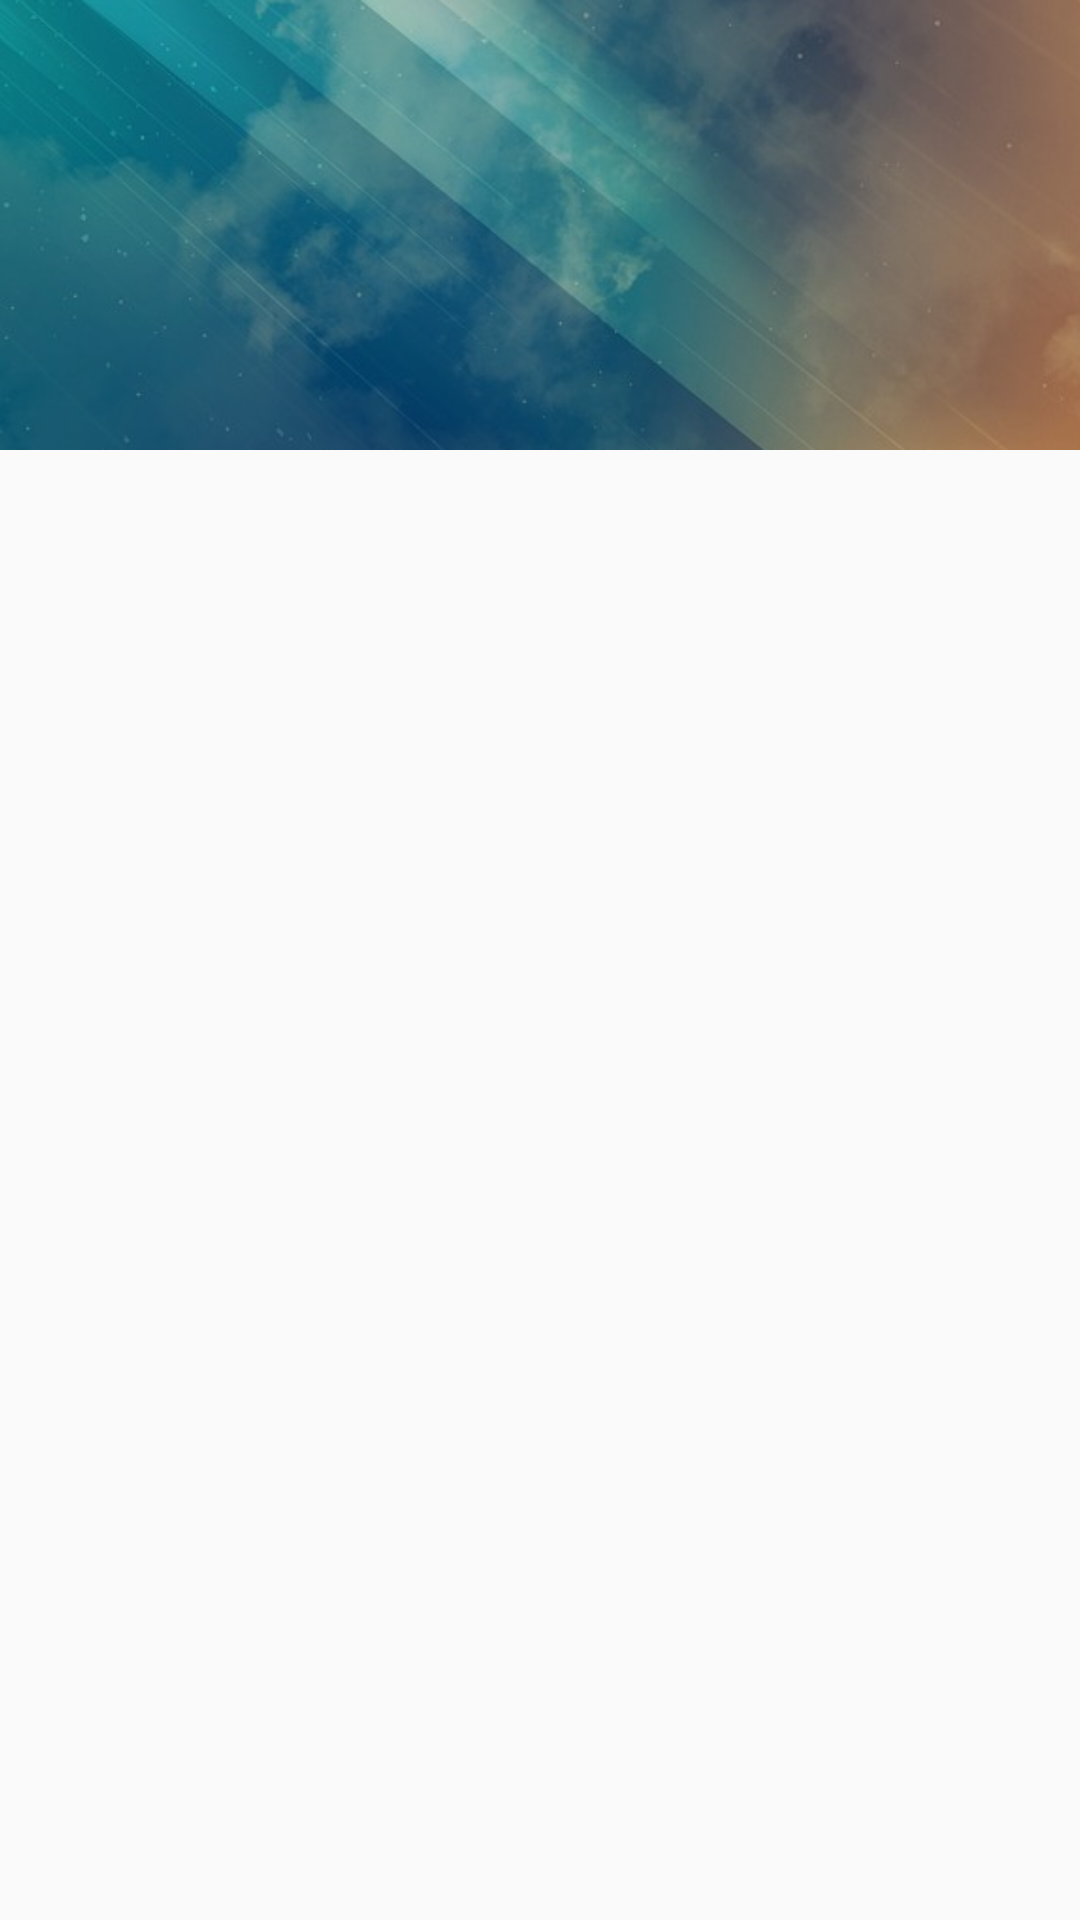

This screen was rendered from an Android layout file. Write that file and the resources it references.
<!-- AndroidManifest.xml: application theme AppTheme -->
<!-- res/layout/activity_pro_search_result.xml -->
<?xml version="1.0" encoding="utf-8"?>
<android.support.design.widget.CoordinatorLayout
    android:id="@+id/coo"
    xmlns:android="http://schemas.android.com/apk/res/android"
    xmlns:app="http://schemas.android.com/apk/res-auto"
    xmlns:tools="http://schemas.android.com/tools"
    android:layout_width="match_parent"
    android:layout_height="match_parent"
    tools:context=".SearchProfessionalActivity">

 <android.support.design.widget.AppBarLayout
     android:id="@+id/app_bar_layout"
     android:layout_width="match_parent"
     android:layout_height="wrap_content"
     android:theme="@style/ThemeOverlay.AppCompat.Dark.ActionBar"
     android:fitsSystemWindows="true"

     >
     
     <android.support.design.widget.CollapsingToolbarLayout
         android:layout_width="match_parent"
         android:layout_height="150dp"
         app:layout_scrollFlags="scroll|exitUntilCollapsed"
         app:contentScrim="?attr/colorPrimary"
         app:expandedTitleTextAppearance="@android:color/transparent"
         android:fitsSystemWindows="true"
         >

         <ImageView
             android:layout_width="match_parent"
             android:layout_height="150dp"
             android:text="Search Results"
             app:layout_collapseMode="parallax"
             android:src="@drawable/toolbar_background"
            android:scaleType="centerCrop"
             android:contentDescription="Search Results"
             />

         <android.support.v7.widget.Toolbar
             android:id="@+id/toolbar"
             android:layout_width="match_parent"
             android:layout_height="?attr/actionBarSize"
             android:popupTheme="@style/ThemeOverlay.AppCompat.Light"
             android:title="Search Results"
             app:layout_collapseMode="pin"

             />



     </android.support.design.widget.CollapsingToolbarLayout>
     
     
     
     
 </android.support.design.widget.AppBarLayout>
    
    
    <android.support.v4.widget.NestedScrollView
        android:layout_width="match_parent"
        android:layout_height="match_parent"
        android:clipToPadding="false"
        app:layout_behavior="@string/appbar_scrolling_view_behavior"
        >


        <android.support.v7.widget.RecyclerView
            android:id="@+id/pro_search_recycler"
            android:layout_width="match_parent"
            android:layout_height="match_parent">



        </android.support.v7.widget.RecyclerView>


    </android.support.v4.widget.NestedScrollView>




</android.support.design.widget.CoordinatorLayout>
<!-- resources referenced by this layout -->
<resources>
  <!-- drawable toolbar_background: png bitmap (drawable, 151595 bytes) -->
  <style name="AppTheme" parent="Theme.AppCompat.Light.NoActionBar">
          
          <item name="colorPrimary">@color/colorPrimary</item>
          <item name="colorPrimaryDark">@color/colorPrimaryDark</item>
          <item name="colorAccent">@color/colorAccent</item>
      </style>
  <color name="colorPrimary">#378000</color>
  <color name="colorPrimaryDark">#303F9F</color>
  <color name="colorAccent">#4c61ea</color>
</resources>
